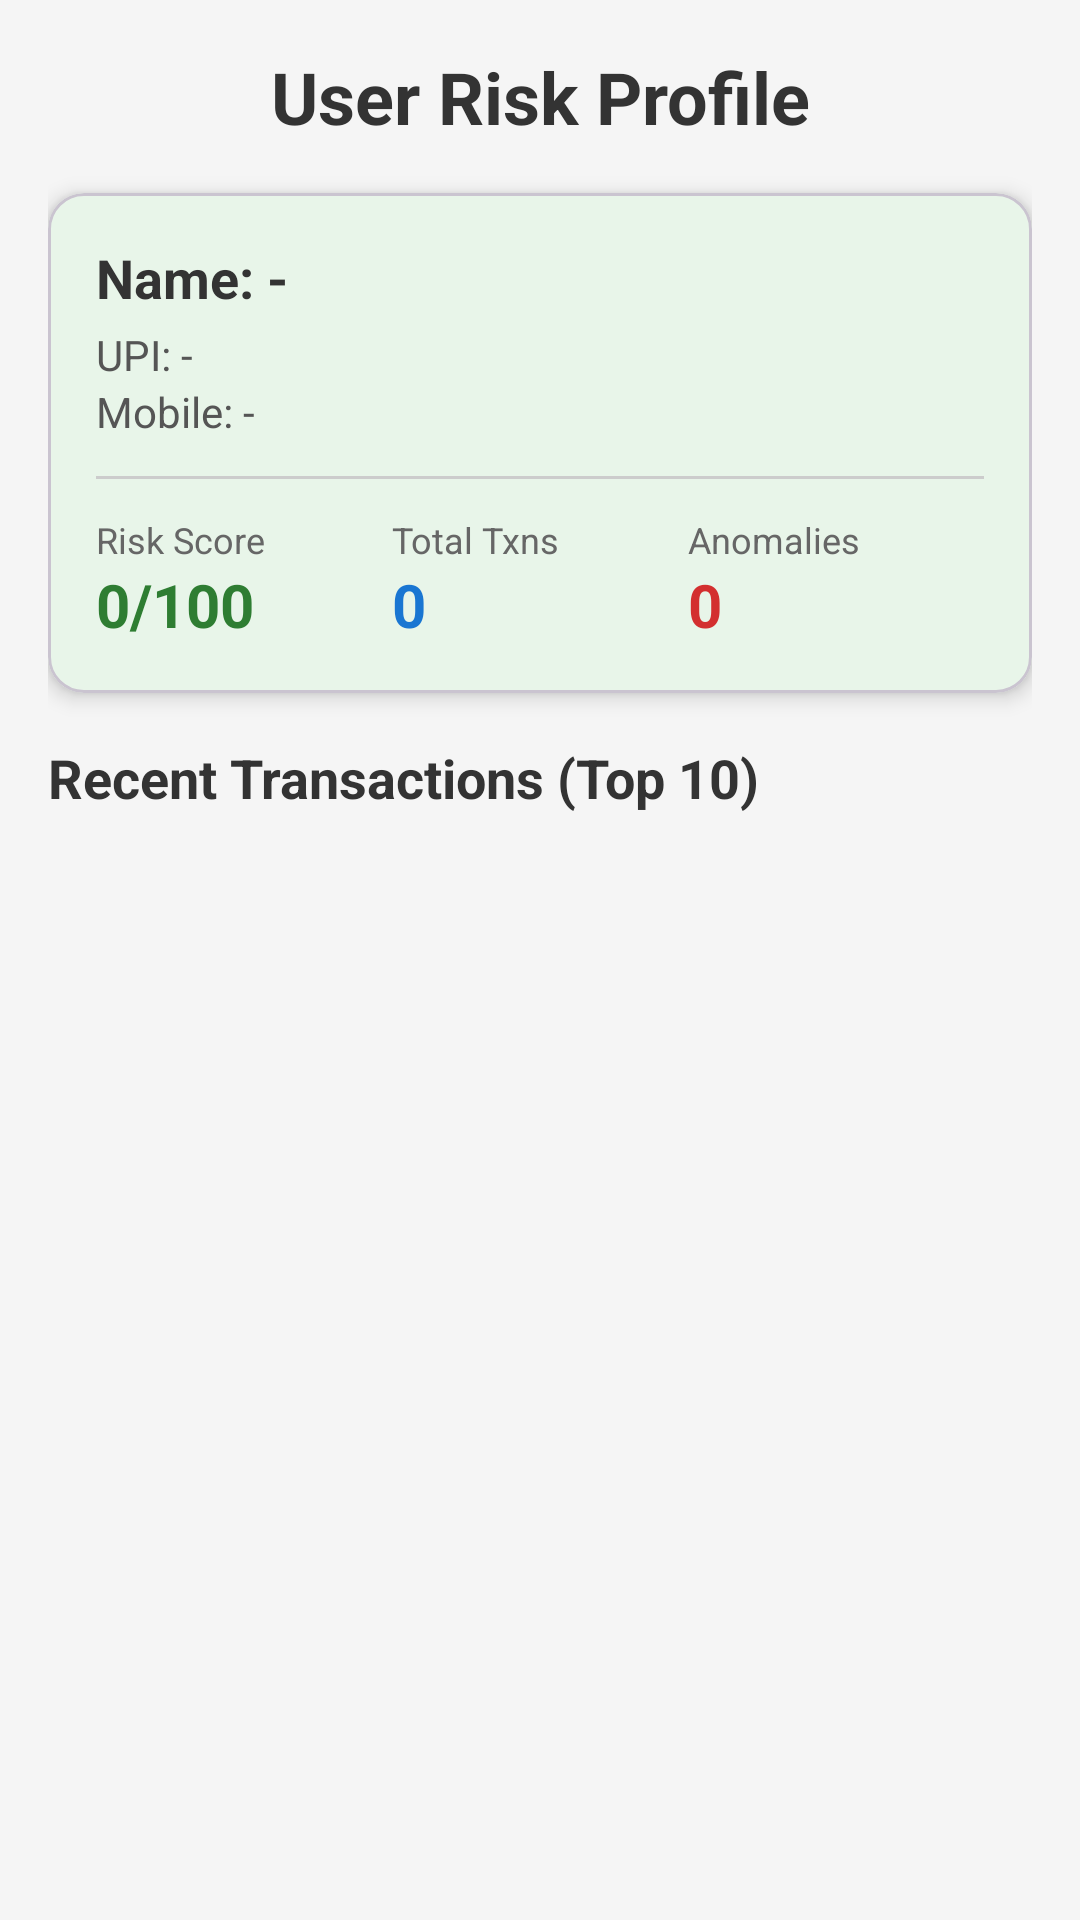

Produce the Android XML layout that renders to this screen, including the resource entries it uses.
<!-- AndroidManifest.xml: application theme Theme.TrustPay -->
<!-- res/layout/activity_admin_user_profile.xml -->
<?xml version="1.0" encoding="utf-8"?>
<LinearLayout xmlns:android="http://schemas.android.com/apk/res/android"
    xmlns:app="http://schemas.android.com/apk/res-auto"
    android:layout_width="match_parent"
    android:layout_height="match_parent"
    android:orientation="vertical"
    android:background="#F5F5F5"
    android:padding="16dp">

    <TextView
        android:layout_width="match_parent"
        android:layout_height="wrap_content"
        android:text="User Risk Profile"
        android:textSize="24sp"
        android:textStyle="bold"
        android:textColor="#333333"
        android:gravity="center"
        android:layout_marginBottom="16dp"/>

    <com.google.android.material.card.MaterialCardView
        android:id="@+id/cardRiskHeader"
        android:layout_width="match_parent"
        android:layout_height="wrap_content"
        android:layout_marginBottom="16dp"
        app:cardCornerRadius="12dp"
        app:cardElevation="4dp"
        app:cardBackgroundColor="#E8F5E9">

        <LinearLayout
            android:layout_width="match_parent"
            android:layout_height="wrap_content"
            android:orientation="vertical"
            android:padding="16dp">

            <TextView
                android:id="@+id/tvProfileName"
                android:layout_width="match_parent"
                android:layout_height="wrap_content"
                android:text="Name: -"
                android:textStyle="bold"
                android:textSize="18sp"
                android:textColor="#333333"/>

            <TextView
                android:id="@+id/tvProfileUpi"
                android:layout_width="match_parent"
                android:layout_height="wrap_content"
                android:text="UPI: -"
                android:textSize="14sp"
                android:textColor="#555555"
                android:layout_marginTop="4dp"/>
                
            <TextView
                android:id="@+id/tvProfileMobile"
                android:layout_width="match_parent"
                android:layout_height="wrap_content"
                android:text="Mobile: -"
                android:textSize="14sp"
                android:textColor="#555555"/>

            <View
                android:layout_width="match_parent"
                android:layout_height="1dp"
                android:background="#CCCCCC"
                android:layout_marginTop="12dp"
                android:layout_marginBottom="12dp"/>

            <LinearLayout
                android:layout_width="match_parent"
                android:layout_height="wrap_content"
                android:orientation="horizontal">
                
                <LinearLayout
                    android:layout_width="0dp"
                    android:layout_height="wrap_content"
                    android:layout_weight="1"
                    android:orientation="vertical">
                    <TextView
                        android:layout_width="wrap_content"
                        android:layout_height="wrap_content"
                        android:text="Risk Score"
                        android:textSize="12sp"
                        android:textColor="#666666"/>
                    <TextView
                        android:id="@+id/tvProfileRiskScore"
                        android:layout_width="wrap_content"
                        android:layout_height="wrap_content"
                        android:text="0/100"
                        android:textSize="20sp"
                        android:textStyle="bold"
                        android:textColor="#2E7D32"/>
                </LinearLayout>

                <LinearLayout
                    android:layout_width="0dp"
                    android:layout_height="wrap_content"
                    android:layout_weight="1"
                    android:orientation="vertical">
                    <TextView
                        android:layout_width="wrap_content"
                        android:layout_height="wrap_content"
                        android:text="Total Txns"
                        android:textSize="12sp"
                        android:textColor="#666666"/>
                    <TextView
                        android:id="@+id/tvProfileTotalTxns"
                        android:layout_width="wrap_content"
                        android:layout_height="wrap_content"
                        android:text="0"
                        android:textSize="20sp"
                        android:textStyle="bold"
                        android:textColor="#1976D2"/>
                </LinearLayout>

                <LinearLayout
                    android:layout_width="0dp"
                    android:layout_height="wrap_content"
                    android:layout_weight="1"
                    android:orientation="vertical">
                    <TextView
                        android:layout_width="wrap_content"
                        android:layout_height="wrap_content"
                        android:text="Anomalies"
                        android:textSize="12sp"
                        android:textColor="#666666"/>
                    <TextView
                        android:id="@+id/tvProfileAnomalies"
                        android:layout_width="wrap_content"
                        android:layout_height="wrap_content"
                        android:text="0"
                        android:textSize="20sp"
                        android:textStyle="bold"
                        android:textColor="#D32F2F"/>
                </LinearLayout>
            </LinearLayout>

        </LinearLayout>
    </com.google.android.material.card.MaterialCardView>

    <TextView
        android:layout_width="match_parent"
        android:layout_height="wrap_content"
        android:text="Recent Transactions (Top 10)"
        android:textSize="18sp"
        android:textStyle="bold"
        android:textColor="#333333"
        android:layout_marginBottom="8dp"/>

    <androidx.recyclerview.widget.RecyclerView
        android:id="@+id/recyclerProfileTransactions"
        android:layout_width="match_parent"
        android:layout_height="0dp"
        android:layout_weight="1" />

</LinearLayout>
<!-- resources referenced by this layout -->
<resources>
  <style name="Theme.TrustPay" parent="Base.Theme.TrustPay" />
  <style name="Base.Theme.TrustPay" parent="Theme.Material3.DayNight.NoActionBar">
          
          
      </style>
</resources>
